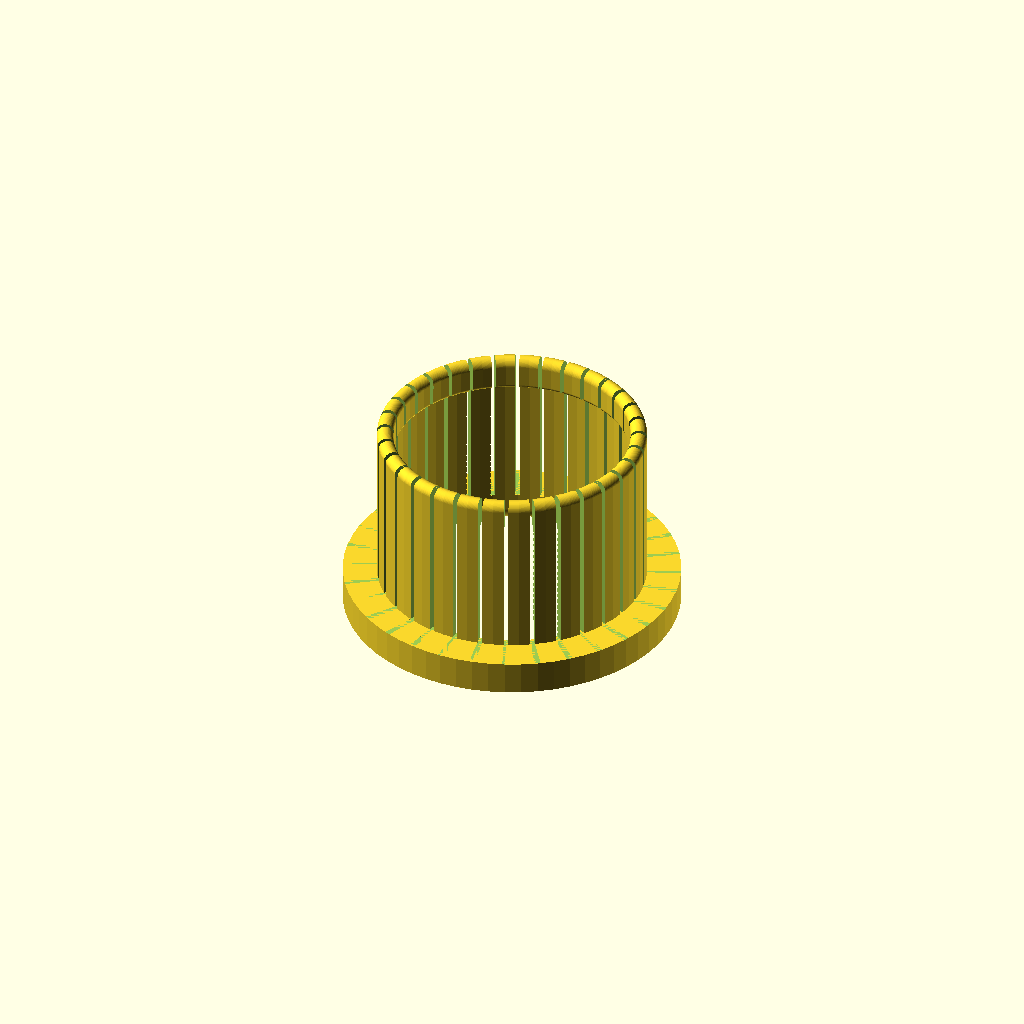
Cell 1 — every parameter at its default value.
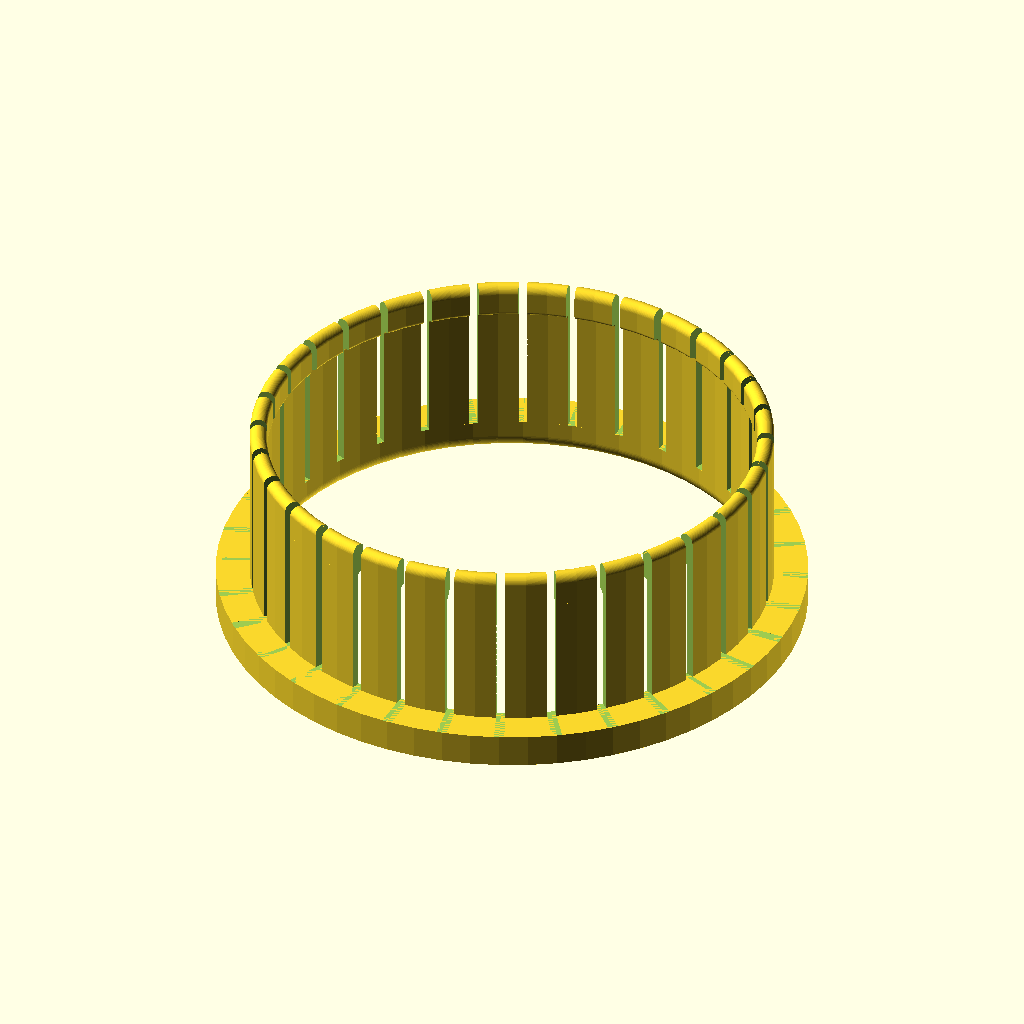
Cell 2: cylinderD = 30 (everything else at default).
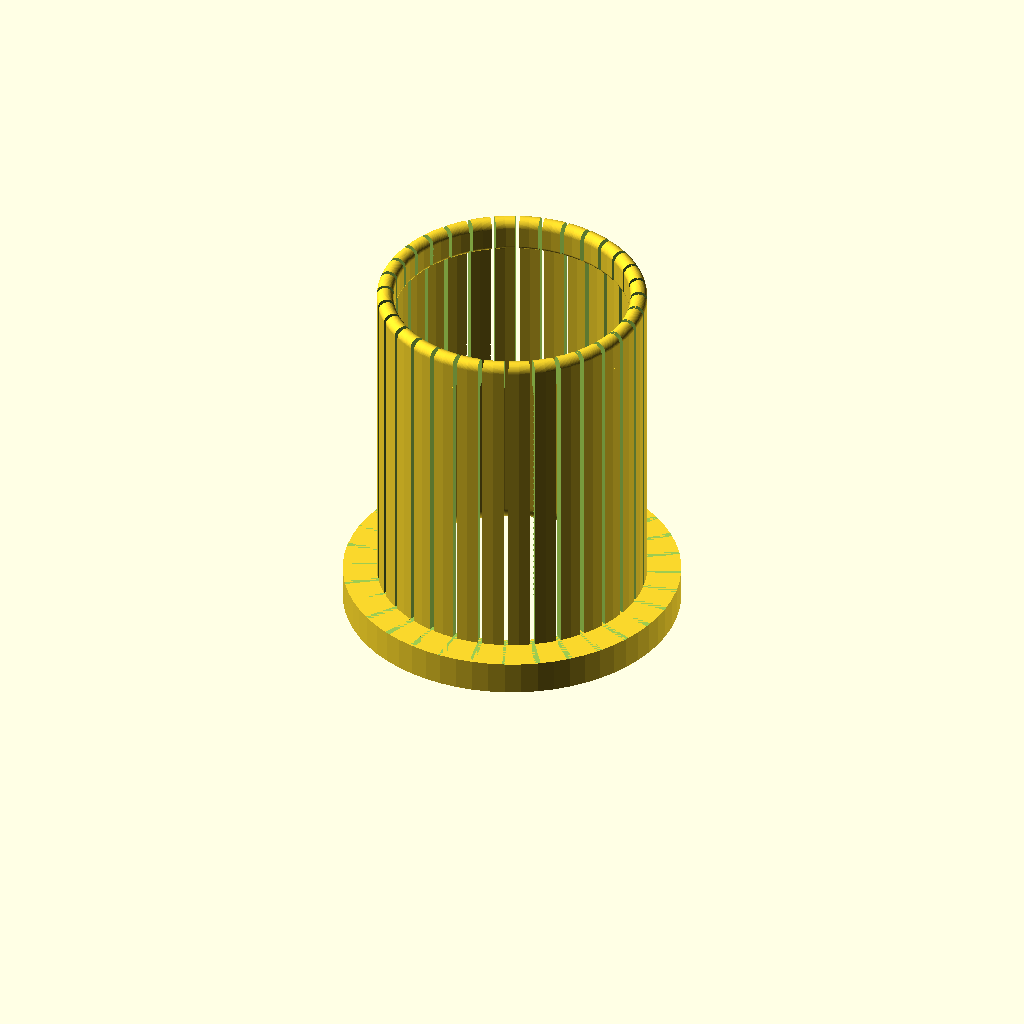
Cell 3 — latchL set to 20, the other parameters unchanged.
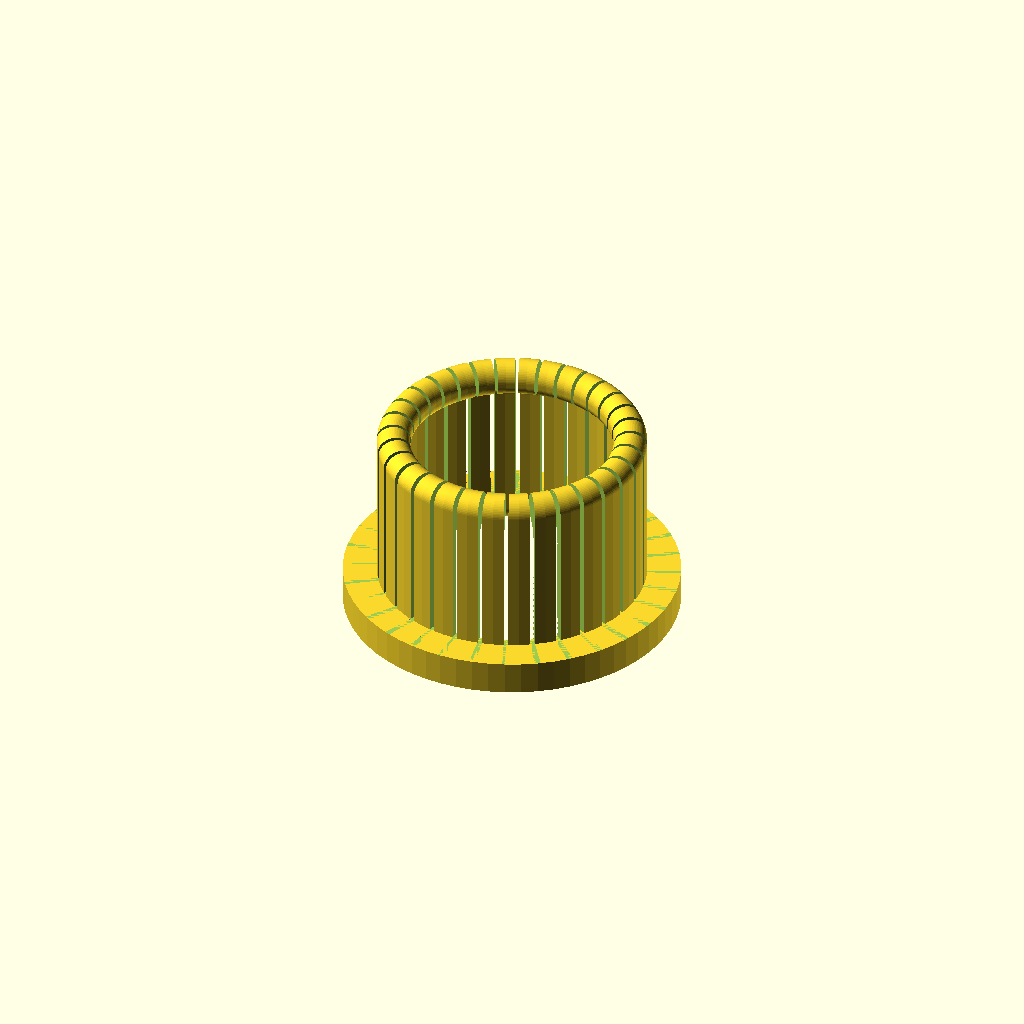
Cell 4: padWall = 4 (everything else at default).
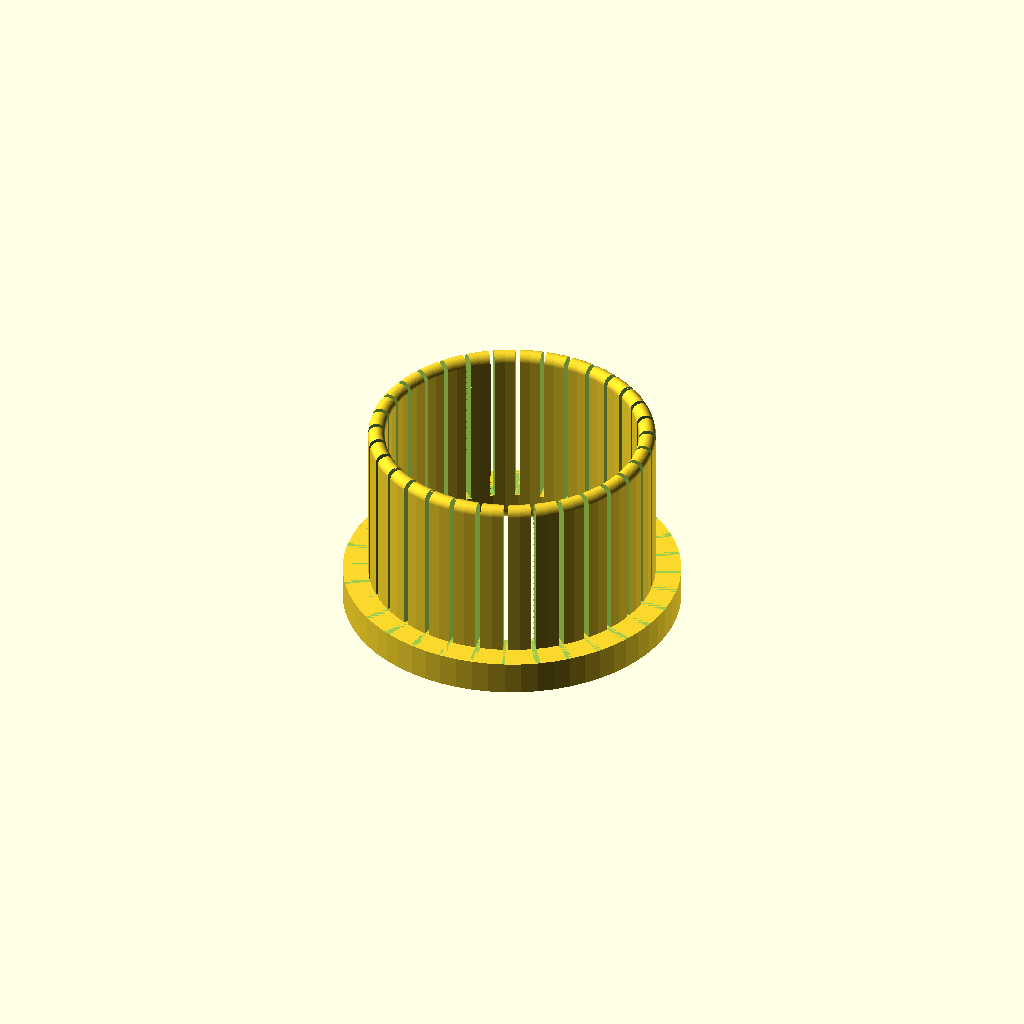
Cell 5 — wall set to 2, the other parameters unchanged.
One fixed orthographic camera (rotation 55°, 0°, 25°; colour scheme Cornfield) for every cell.
OpenSCAD source file inputs/thingiverse/files/thing-3613667/files/cylinder-holder.scad:
$fn=64;

base=[5,0,2];
cylinderD=15;
latchL=10;
padL=2;
padWall = 2;
wall = 1;
latches = 32;
latchGap = 2;
r = 1;

not=0.001+0.001;

////////////////////////////////
cylinderHolder(base,cylinderD,latchL,padL,padWall,wall,latches,latchGap,r);

//#cylinderHolderNegative();

///////////////////////////////
module cylinderHolder(
	base=[5,0,2],
	cylinderD=15,
	latchL=10,
	padL=2,
	padWall = 2,
	wall = 1,
	latches = 32,
	latchGap = 2,
	r = 1
){
	cylinderRounded(d=[cylinderD,cylinderD+base.x],h=base.z,r=[r,0,0,0]);

	difference(){
		u(){
			t([0,0,base.z]) cylinderRounded(d=[cylinderD,cylinderD+wall],h=latchL-padL,r=[0,0,-(padWall-wall)/4,0]);
			t([0,0,base.z+latchL-padL]) cylinderRounded(d=[cylinderD+wall-padWall,cylinderD+wall],h=padL,r=[(padWall-wall)/4,0,padWall/4,padWall/4]);
		}
		
		for(i=[0:360/latches:360]){
			rt([0,0,i],[0,-(cylinderD+base.x),base.z]) triangle3D(latchGap,cylinderD+base.x,latchL);
		}
	}
}
module cylinderHolderNegative(
	base=[5,0,2],
	cylinderD=15,
	latchL=10,
	padWall = 2,
	r = 1
){
	cylinderRounded(d=[0,cylinderD],h=base.z+latchL,r=[0,-r,0,0]);
	t([0,0,base.z]) cylinderRounded(d=[0,cylinderD+padWall],h=latchL,r=[0,0,0,r]);
}

///////////////////////////////

module cylinderRounded(d=[20,40],h=30,r=[1,-10,4,1]){
	rotate_extrude(convexity = 10)
	{
		//square
		difference(){
			translate([d[0]/2,0,0]) square([(d[1]-d[0])/2,h]);
			if(r[0]>0) translate([d[0]/2,0,0]) square([r[0],r[0]]);
			if(r[1]>0) translate([d[1]/2-r[1],0,0]) square([r[1],r[1]]);
			if(r[2]>0) translate([d[0]/2,h-r[2],0]) square([r[2],r[2]]);
			if(r[3]>0) translate([d[1]/2-r[3],h-r[3],0]) square([r[3],r[3]]);
		}
		
		//corners
		
		if(r[0]>0){
			intersection(){
				translate([d[0]/2+r[0], r[0], 0]) circle(r = r[0]);
				translate([d[0]/2,0,0]) square([r[0],r[0]]);
			}
		} else {
			difference(){
				translate([d[0]/2+r[0], 0, 0]) square([-r[0],-r[0]]);
				translate([d[0]/2+r[0], -r[0], 0]) circle(r = -r[0]);
			}
		}
		
		if(r[1]>0){
			intersection(){
				translate([d[1]/2-r[1], r[1], 0]) circle(r = r[1]);
				translate([d[1]/2-r[1],0,0]) square([r[1],r[1]]);
			}
		} else {
			difference(){
				translate([d[1]/2, 0, 0]) square([-r[1],-r[1]]);
				translate([d[1]/2-r[1], -r[1], 0]) circle(r = -r[1]);
			}
		}
		
		if(r[2]>0){
			intersection(){
				translate([d[0]/2+r[2], h-r[2], 0]) circle(r = r[2]);
				translate([d[0]/2,h-r[2],0]) square([r[2],r[2]]);
			}
		} else {
			difference(){
				translate([d[0]/2+r[2], h+r[2], 0]) square([-r[2],-r[2]]);
				translate([d[0]/2+r[2], h+r[2], 0]) circle(r = -r[2]);
			}
		}

		if(r[3]>0){
			intersection(){
				translate([d[1]/2-r[3], h-r[3], 0]) circle(r = r[3]);
				translate([d[1]/2-r[3],h-r[3],0]) square([r[3],r[3]]);
			}
		} else {
			difference(){
				translate([d[1]/2, h+r[3], 0]) square([-r[3],-r[3]]);
				translate([d[1]/2-r[3], h+r[3], 0]) circle(r = -r[3]);
			}
		}		
	}
}

module triangle3D(angle=10,h=10,z=10){
	linear_extrude(z) triangle(angle,h);
}

module triangle(angle=10,h=10){	
	r=angle/2;
	base=h*tan(r);
	sidex=2.1*base*cos(r);
	sidey=h/cos(r)+base;
	
	intersection(){
		translate([-base,0,0]) rotate([0,0,-r]) square([sidex,sidey]);
		translate([base,0,0]) rotate([0,0,r]) translate([-sidex,0,0]) square([sidex,sidey]);
		translate([-1.1*base,0,0]) square([2.2*base,1.1*h]);
	}
}

module t(v=[0,0,0]){translate(v) children();}
module r(a=[0,0,0]){rotate(a) children();}
module tr(v=[0,0,0],a=[0,0,0]){t(v) r(a) children();}
module rt(a=[0,0,0],v=[0,0,0]){r(a) t(v) children();}
module u(){union() children();}
Customizer parameters (derived from the source; name, type, default, range or options):
base: vector, default [5, 0, 2]
cylinderD: number, default 15
latchL: number, default 10
padL: number, default 2
padWall: number, default 2
wall: number, default 1
latches: number, default 32
latchGap: number, default 2
r: number, default 1
